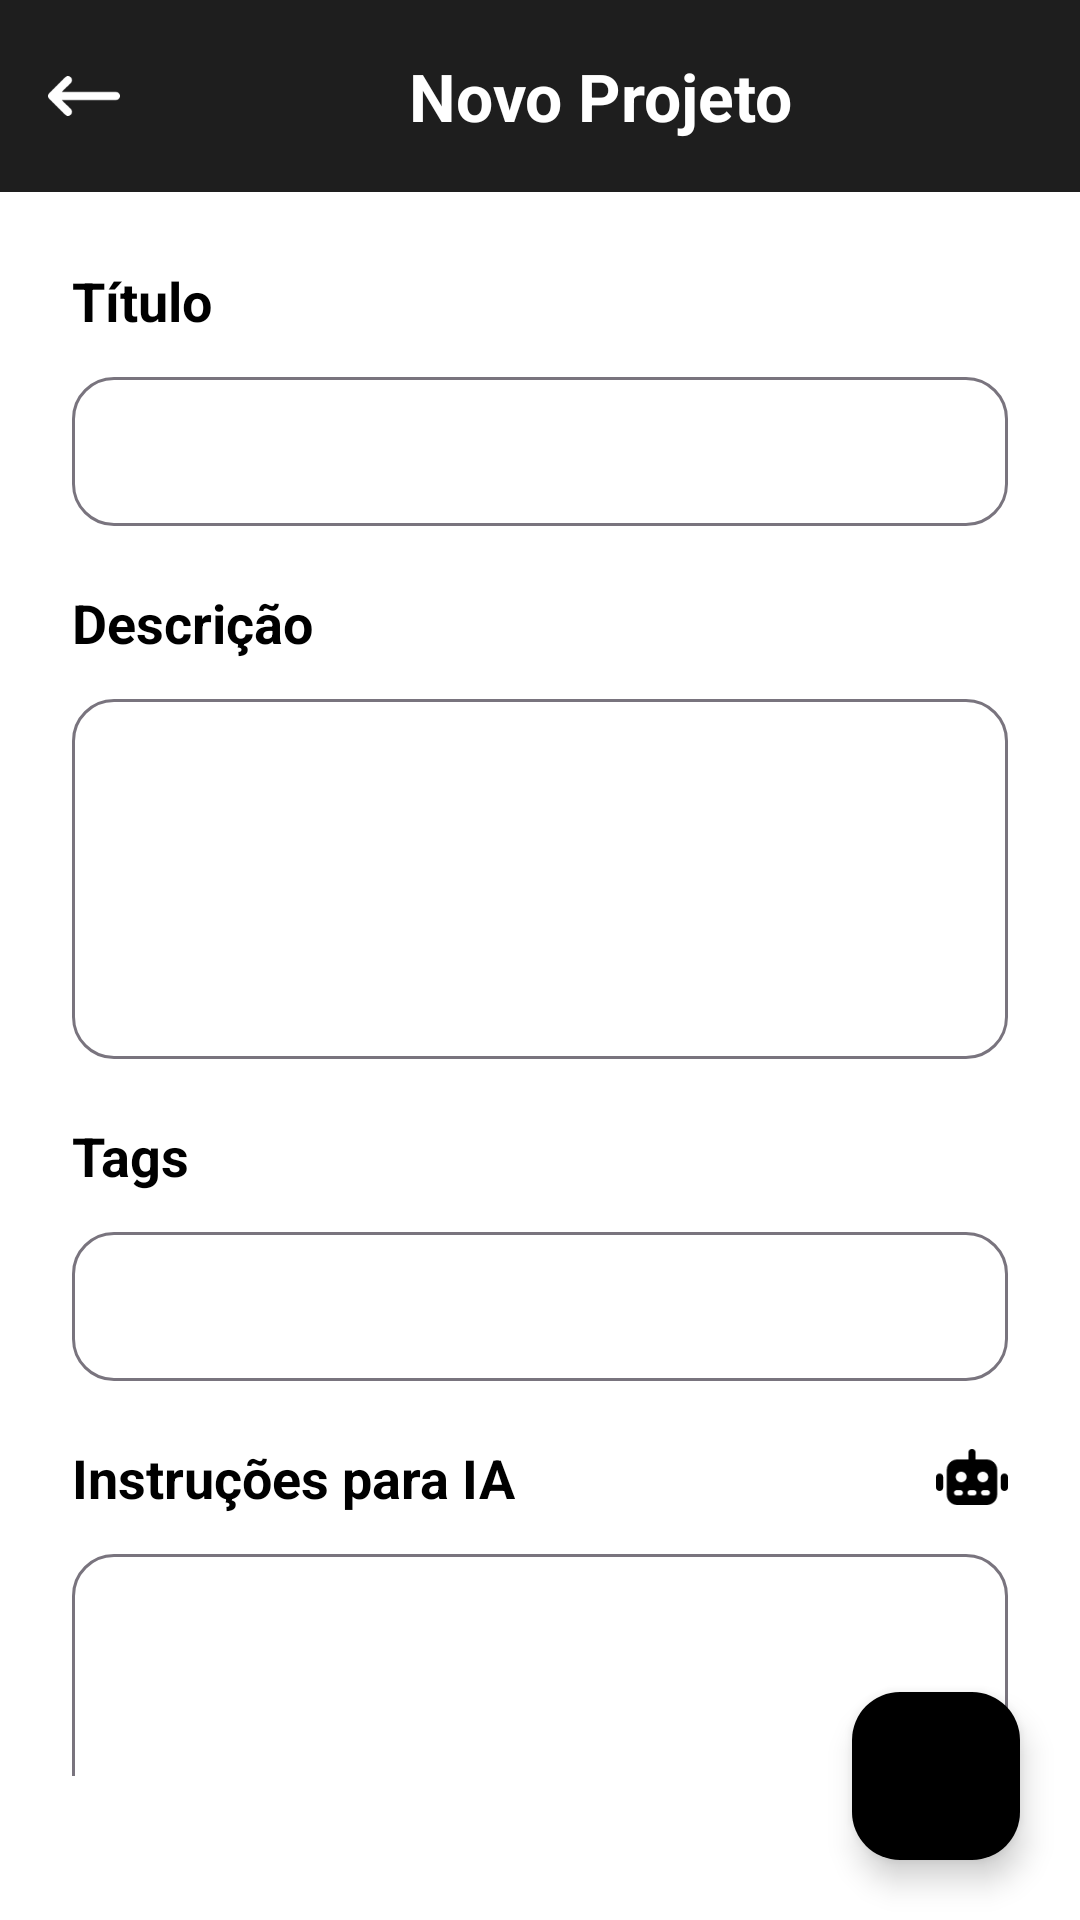

Write the Android layout XML for this screen, with the resource values it uses.
<!-- AndroidManifest.xml: application theme Theme.WritersBrain -->
<!-- res/layout/novo_projeto.xml -->
<?xml version="1.0" encoding="utf-8"?>
<androidx.constraintlayout.widget.ConstraintLayout xmlns:android="http://schemas.android.com/apk/res/android"
    xmlns:app="http://schemas.android.com/apk/res-auto"
    xmlns:tools="http://schemas.android.com/tools"
    android:id="@+id/novo_projeto"
    android:layout_width="match_parent"
    android:layout_height="match_parent"
    tools:context=".MainActivity"
    android:background="@color/white"
    >

    <com.google.android.material.appbar.MaterialToolbar
        android:id="@+id/topAppBar"
        android:layout_width="0dp"
        android:layout_height="64dp"
        app:contentInsetStart="0dp"
        app:layout_constraintTop_toTopOf="parent"
        app:layout_constraintStart_toStartOf="parent"
        app:layout_constraintEnd_toEndOf="parent"
        >

        <LinearLayout
            android:layout_width="match_parent"
            android:layout_height="match_parent"
            android:orientation="horizontal"
            android:paddingStart="16dp"
            android:paddingEnd="16dp"
            android:gravity="center_vertical"
            android:background="@color/background_primario"
            >

        <ImageView
            android:id="@+id/btnBack"
            android:layout_width="24dp"
            android:layout_height="24dp"
            app:tint="@android:color/white"
            android:contentDescription="Voltar"
            android:src="@drawable/ic_seta_voltar"
            />

        <TextView
            android:layout_width="0dp"
            android:layout_height="wrap_content"
            android:layout_marginStart="16dp"
            android:layout_weight="1"
            android:text="Novo Projeto"
            android:textAlignment="center"
            android:textColor="@android:color/white"
            android:textSize="22sp"
            android:textStyle="bold"
            />

        </LinearLayout>

    </com.google.android.material.appbar.MaterialToolbar>

    <LinearLayout
        android:padding="24dp"
        android:layout_width="0dp"
        android:layout_height="0dp"
        android:orientation="vertical"
        app:layout_constraintTop_toBottomOf="@id/topAppBar"
        app:layout_constraintBottom_toBottomOf="parent"
        app:layout_constraintStart_toStartOf="parent"
        app:layout_constraintEnd_toEndOf="parent"
        >

        <TextView
            android:id="@+id/tvTitulo"
            android:layout_width="wrap_content"
            android:layout_height="wrap_content"
            android:text="Título"
            android:textColor="@android:color/black"
            android:textSize="18sp"
            android:textStyle="bold"
            />

        <com.google.android.material.textfield.TextInputLayout
            android:layout_width="match_parent"
            android:layout_height="wrap_content"
            android:layout_marginTop="8dp"
            android:layout_marginBottom="20dp"
            app:boxBackgroundMode="outline"
            app:boxCornerRadiusBottomEnd="14dp"
            app:boxCornerRadiusBottomStart="14dp"
            app:boxCornerRadiusTopEnd="14dp"
            app:boxCornerRadiusTopStart="14dp"
            >

            <com.google.android.material.textfield.TextInputEditText
                android:layout_width="match_parent"
                android:layout_height="wrap_content"
                android:id="@+id/etTitulo"
                android:inputType="textCapSentences"
                android:padding="14dp"
                android:textColor="@android:color/black"
                />
        </com.google.android.material.textfield.TextInputLayout>

        <TextView
            android:id="@+id/tvDescricao"
            android:layout_width="wrap_content"
            android:layout_height="wrap_content"
            android:text="Descrição"
            android:textColor="@android:color/black"
            android:textSize="18sp"
            android:textStyle="bold"
            />

        <com.google.android.material.textfield.TextInputLayout
            android:layout_width="match_parent"
            android:layout_height="wrap_content"
            android:layout_marginTop="8dp"
            android:layout_marginBottom="20dp"
            app:boxBackgroundMode="outline"
            app:boxCornerRadiusBottomEnd="14dp"
            app:boxCornerRadiusBottomStart="14dp"
            app:boxCornerRadiusTopEnd="14dp"
            app:boxCornerRadiusTopStart="14dp"
            >

            <com.google.android.material.textfield.TextInputEditText
                android:layout_width="match_parent"
                android:layout_height="120dp"
                android:id="@+id/etDescricao"
                android:inputType="textMultiLine|textCapSentences"
                android:gravity="top|start"
                android:padding="14dp"
                android:textColor="@android:color/black"
                />
        </com.google.android.material.textfield.TextInputLayout>

        <TextView
            android:id="@+id/tvTags"
            android:layout_width="wrap_content"
            android:layout_height="wrap_content"
            android:text="Tags"
            android:textColor="@android:color/black"
            android:textSize="18sp"
            android:textStyle="bold"
            />

        <com.google.android.material.textfield.TextInputLayout
            android:layout_width="match_parent"
            android:layout_height="wrap_content"
            android:layout_marginTop="8dp"
            android:layout_marginBottom="20dp"
            app:boxBackgroundMode="outline"
            app:boxCornerRadiusBottomEnd="14dp"
            app:boxCornerRadiusBottomStart="14dp"
            app:boxCornerRadiusTopEnd="14dp"
            app:boxCornerRadiusTopStart="14dp"
            >

            <com.google.android.material.textfield.TextInputEditText
                android:layout_width="match_parent"
                android:layout_height="wrap_content"
                android:id="@+id/etTags"
                android:inputType="textCapSentences"
                android:padding="14dp"
                android:textColor="@android:color/black"
                />
        </com.google.android.material.textfield.TextInputLayout>

        <LinearLayout
            android:layout_width="match_parent"
            android:layout_height="wrap_content"
            android:orientation="horizontal"
            android:gravity="center_vertical"
            >

            <TextView
                android:id="@+id/tvInstrucoes"
                android:layout_width="wrap_content"
                android:layout_height="wrap_content"
                android:layout_weight="1"
                android:text="Instruções para IA"
                android:textColor="@android:color/black"
                android:textSize="18sp"
                android:textStyle="bold"
                />

            <ImageView
                android:id="@+id/ivRobo"
                android:layout_width="24dp"
                android:layout_height="24dp"
                android:contentDescription="IA"
                android:src="@drawable/ic_robo"
                app:tint="@android:color/black"
                />
        </LinearLayout>

        <com.google.android.material.textfield.TextInputLayout
            android:layout_width="match_parent"
            android:layout_height="wrap_content"
            android:layout_marginTop="8dp"
            android:layout_marginBottom="24dp"
            app:boxBackgroundMode="outline"
            app:boxCornerRadiusBottomEnd="14dp"
            app:boxCornerRadiusBottomStart="14dp"
            app:boxCornerRadiusTopEnd="14dp"
            app:boxCornerRadiusTopStart="14dp"
            >

            <com.google.android.material.textfield.TextInputEditText
                android:layout_width="match_parent"
                android:layout_height="120dp"
                android:id="@+id/etInstrucoes"
                android:inputType="textMultiLine|textCapSentences"
                android:gravity="top|start"
                android:padding="14dp"
                android:textColor="@android:color/black"
                />
        </com.google.android.material.textfield.TextInputLayout>

    </LinearLayout>

    <com.google.android.material.floatingactionbutton.FloatingActionButton
        android:id="@+id/fabCriar"
        android:layout_width="wrap_content"
        android:layout_height="wrap_content"
        android:layout_margin="20dp"
        android:contentDescription="Criar"
        android:src="@drawable/ic_check"
        app:backgroundTint="@color/black"
        app:tint="@android:color/white"
        app:layout_constraintBottom_toBottomOf="parent"
        app:layout_constraintEnd_toEndOf="parent"
        />

</androidx.constraintlayout.widget.ConstraintLayout>
<!-- resources referenced by this layout -->
<resources>
  <color name="background_primario">#1E1E1E</color>
  <color name="black">#FF000000</color>
  <color name="white">#FFFFFFFF</color>
  <!-- drawable ic_robo: png bitmap (drawable, 1269 bytes) -->
  <!-- drawable ic_seta_voltar: png bitmap (drawable, 605 bytes) -->
  <style name="Theme.WritersBrain" parent="Base.Theme.WritersBrain" />
  <style name="Base.Theme.WritersBrain" parent="Theme.Material3.DayNight.NoActionBar">
          
          
      </style>
</resources>
